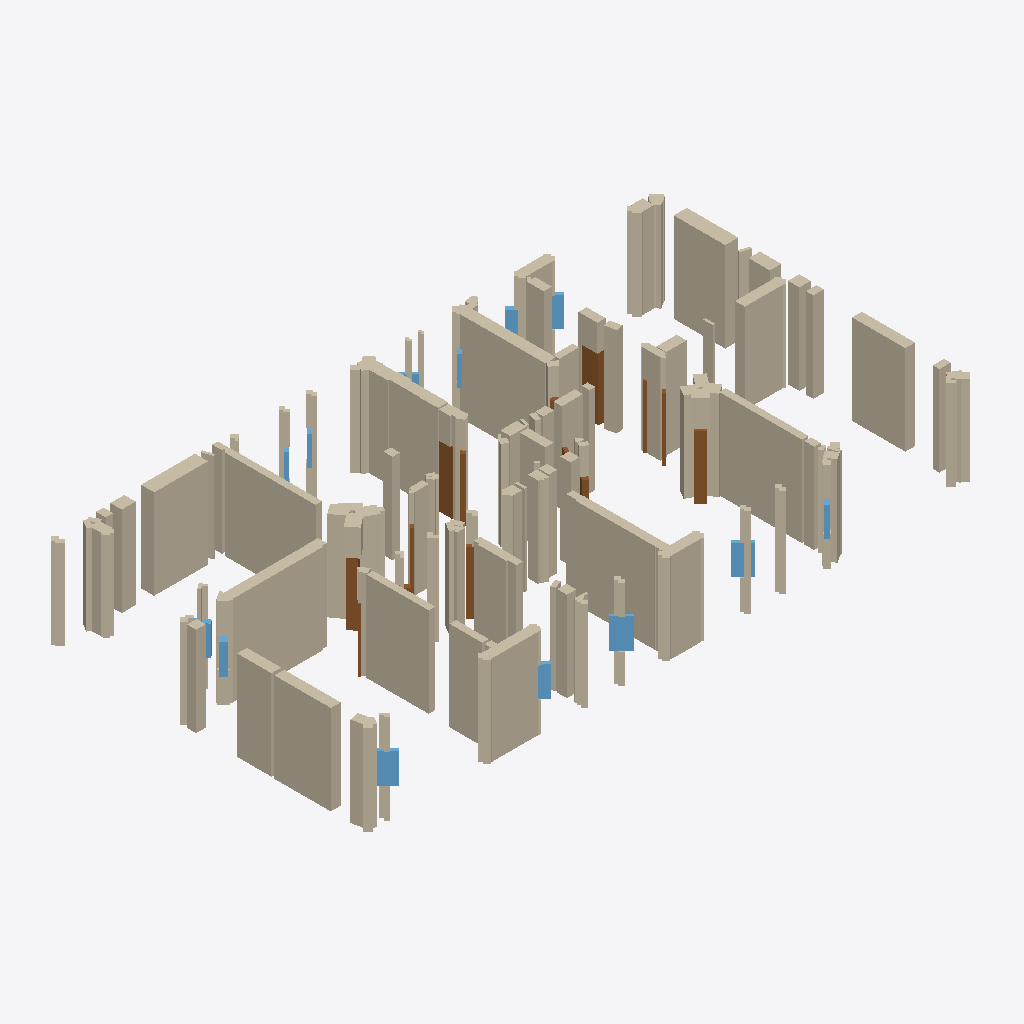
Isometric view of an IFC building model (IFC-SPF (STEP), schema IFC4, length unit millimetre), seen from the south-west, elements coloured by IFC class: 184 walls (beige), 14 doors (brown), 13 windows (light blue).
Extent 20.5 m × 11.2 m × 3.0 m (x, y, z). Storeys (1): EG at 0.00 m. Elements (248): 219 IfcWallStandardCase, 15 IfcWindow, 14 IfcDoor.

HEADER;
FILE_DESCRIPTION(('ViewDefinition[DesignTransferView]'),'2;1');
FILE_NAME('null','2025-11-06T22:07:41+01:00',(''),(''),'IfcOpenShell 0.7.10','IfcOpenShell 0.7.10','');
FILE_SCHEMA(('IFC4'));
ENDSEC;
DATA;
#1=IFCPROJECT('2XWjoRcx9C6hsHgkJC4CTe',$,'Bimify Project',$,$,$,$,(#10),#5);
#12=IFCSITE('1X6sgZkqb6PBLJsg3pXqlO',$,'Site',$,$,#32,$,$,$,$,$,$,$,$);
#13=IFCBUILDING('2N_jlKm0j7TRp97LJp1Un4',$,'Building',$,$,#37,$,$,$,$,$,$);
#14=IFCBUILDINGSTOREY('07ecUa$bnAAvuWg3udkE46',$,'EG',$,$,#42,$,$,$,0.0);
#3578=IFCWALLSTANDARDCASE('1Tzu4IjDL4DwqlGDZMSZId',$,'Wall_68',$,'ExternalWall',#3631,#3626,$,.STANDARD.);
#3158=IFCWALLSTANDARDCASE('1bSK_03yj7hAM7LkH2keLu',$,'Wall_60',$,'InternalWall',#3211,#3206,$,.STANDARD.);
#2740=IFCWALLSTANDARDCASE('1ki__6SQz6hRJhzPRHoRBd',$,'Wall_52',$,'InternalWall',#2793,#2788,$,.STANDARD.);
#8414=IFCWALLSTANDARDCASE('0GojWFOvb0xAichlcJjSyG',$,'Wall_160',$,'ExternalWall',#8467,#8462,$,.STANDARD.);
#1686=IFCWALLSTANDARDCASE('2PrOoQOsL57BbMg_ztY53J',$,'Wall_32',$,'InternalWall',#1739,#1734,$,.STANDARD.);
#7888=IFCWALLSTANDARDCASE('14QKLQRZbF0BZRc6AiqicV',$,'Wall_150',$,'ExternalWall',#7941,#7936,$,.STANDARD.);
#6198=IFCWALLSTANDARDCASE('3x5Vge3YjAyuNy177$Sz4g',$,'Wall_118',$,'InternalWall',#6251,#6246,$,.STANDARD.);
#6938=IFCWALLSTANDARDCASE('1Ex0rfLNj6HOaiQKJjGEQW',$,'Wall_132',$,'ExternalWall',#6991,#6986,$,.STANDARD.);
#6992=IFCWALLSTANDARDCASE('3CZY9aniH7PPh7AKTTeUlv',$,'Wall_133',$,'ExternalWall',#7045,#7040,$,.STANDARD.);
#10672=IFCWALLSTANDARDCASE('2Hldf7jCH9MAxvLQ5ZSrla',$,'Wall_203',$,'ExternalWall',#10725,#10720,$,.STANDARD.);
#5466=IFCWALLSTANDARDCASE('0J_zNlip9C$uDAAnz1J1_D',$,'Wall_104',$,'ExternalWall',#5519,#5514,$,.STANDARD.);
#3840=IFCWALLSTANDARDCASE('2eyBkOSSz23wfnsxePcUXu',$,'Wall_73',$,'InternalWall',#3893,#3888,$,.STANDARD.);
#7942=IFCWALLSTANDARDCASE('2d_k7sazf04x$p3Z2OP5f0',$,'Wall_151',$,'ExternalWall',#7995,#7990,$,.STANDARD.);
#4576=IFCWALLSTANDARDCASE('0beffstdHBQPOmtyvdXyYD',$,'Wall_87',$,'ExternalWall',#4629,#4624,$,.STANDARD.);
#9152=IFCWALLSTANDARDCASE('1fXq7YCLX9ygrMa1oVeZoI',$,'Wall_174',$,'InternalWall',#9205,#9200,$,.STANDARD.);
#1740=IFCWALLSTANDARDCASE('0$jcxDEKfAqOn3YfvzXgeF',$,'Wall_33',$,'InternalWall',#1793,#1788,$,.STANDARD.);
#2160=IFCWALLSTANDARDCASE('0gPr5wHLX9muiG2mnFsbl4',$,'Wall_41',$,'InternalWall',#2213,#2208,$,.STANDARD.);
#8468=IFCWALLSTANDARDCASE('2hZJDP$CXFGwcjSvPDmnrn',$,'Wall_161',$,'ExternalWall',#8521,#8516,$,.STANDARD.);
#6516=IFCWALLSTANDARDCASE('2W$c5WSzP4AxB7L5SZs6zn',$,'Wall_124',$,'ExternalWall',#6569,#6564,$,.STANDARD.);
#2898=IFCWALLSTANDARDCASE('1s_G3xgojDNuXHoGuuR8ss',$,'Wall_55',$,'InternalWall',#2949,#2944,$,.STANDARD.);
#8048=IFCWALLSTANDARDCASE('38waduPpPExBCEP8ih7HJ8',$,'Wall_153',$,'ExternalWall',#8101,#8096,$,.STANDARD.);
#4946=IFCWALLSTANDARDCASE('1CMUZu3cr6wh_2yXAcUA7t',$,'Wall_94',$,'InternalWall',#4997,#4992,$,.STANDARD.);
#7100=IFCWALLSTANDARDCASE('2fGiHKmYr5LuIopE97ouN0',$,'Wall_135',$,'ExternalWall',#7153,#7148,$,.STANDARD.);
#3948=IFCWALLSTANDARDCASE('2S0dGIeoTDAu7v740$u5pK',$,'Wall_75',$,'InternalWall',#4001,#3996,$,.STANDARD.);
#7260=IFCWALLSTANDARDCASE('3x2eu5pGL0VgfxYlbU_EMc',$,'Wall_138',$,'ExternalWall',#7313,#7308,$,.STANDARD.);
#3894=IFCWALLSTANDARDCASE('1ulCLsd855EQRmOHkEoOZa',$,'Wall_74',$,'InternalWall',#3947,#3942,$,.STANDARD.);
#2268=IFCWALLSTANDARDCASE('0GJMyZsgDA38T$thCXRtff',$,'Wall_43',$,'InternalWall',#2321,#2316,$,.STANDARD.);
#468=IFCWALLSTANDARDCASE('32l7p2d0rA4g9TFbLcWfvP',$,'Wall_9',$,'InternalWall',#521,#516,$,.STANDARD.);
#98=IFCWALLSTANDARDCASE('1n9sxO4QP8mw8RMVeSG9VN',$,'Wall_2',$,'InternalWall',#151,#146,$,.STANDARD.);
#43=IFCWALLSTANDARDCASE('1i6Bzi2fr9f8eRmVBxYqrX',$,'Wall_1',$,'InternalWall',#97,#92,$,.STANDARD.);
#4892=IFCWALLSTANDARDCASE('2ukf2L6mr1HQgT76fCDM9r',$,'Wall_93',$,'InternalWall',#4945,#4940,$,.STANDARD.);
#10410=IFCWALLSTANDARDCASE('2lstYhIVT6YfX90aKM5jt_',$,'Wall_198',$,'ExternalWall',#10463,#10458,$,.STANDARD.);
#3420=IFCWALLSTANDARDCASE('3Q1HHFeqHA6h9yTlZJSVUe',$,'Wall_65',$,'InternalWall',#3473,#3468,$,.STANDARD.);
#7418=IFCWALLSTANDARDCASE('3Qqup04xPAkQhrwSa03L9N',$,'Wall_141',$,'ExternalWall',#7471,#7466,$,.STANDARD.);
#7996=IFCWALLSTANDARDCASE('39eIikz_v8E9drZGlBXxzU',$,'Wall_152',$,'ExternalWall',#8047,#8042,$,.STANDARD.);
#3368=IFCWALLSTANDARDCASE('1YNsHSkd54dwf9PaWd_X8E',$,'Wall_64',$,'InternalWall',#3419,#3414,$,.STANDARD.);
#7154=IFCWALLSTANDARDCASE('3WU8Ck$czFFOmlfaKWH_Sq',$,'Wall_136',$,'ExternalWall',#7207,#7202,$,.STANDARD.);
#3264=IFCWALLSTANDARDCASE('2BG3R0syn2ZAHhG4ivDhzn',$,'Wall_62',$,'InternalWall',#3315,#3310,$,.STANDARD.);
#630=IFCWALLSTANDARDCASE('1d71qhj0bAQg8P2hdovGGP',$,'Wall_12',$,'InternalWall',#683,#678,$,.STANDARD.);
#414=IFCWALLSTANDARDCASE('0WWa4IVA5BzgKSTMRhTBev',$,'Wall_8',$,'InternalWall',#467,#462,$,.STANDARD.);
#2846=IFCWALLSTANDARDCASE('0pshfCq6v5NxERabhZQGNk',$,'Wall_54',$,'InternalWall',#2897,#2892,$,.STANDARD.);
#360=IFCWALLSTANDARDCASE('1r$rBogiL2bwaljcT_LC_8',$,'Wall_7',$,'InternalWall',#413,#408,$,.STANDARD.);
#684=IFCWALLSTANDARDCASE('2BGpY3ZBD6pAujsP6fOKE$',$,'Wall_13',$,'InternalWall',#737,#732,$,.STANDARD.);
#4838=IFCWALLSTANDARDCASE('0GrOgE93H6lPuaAnbj4GPk',$,'Wall_92',$,'InternalWall',#4891,#4886,$,.STANDARD.);
#8682=IFCWALLSTANDARDCASE('0bTkKuxkv3t9mTM6CIXuf_',$,'Wall_165',$,'ExternalWall',#8735,#8730,$,.STANDARD.);
#7208=IFCWALLSTANDARDCASE('2h3JModFvETOuXuC_kR6YA',$,'Wall_137',$,'ExternalWall',#7259,#7254,$,.STANDARD.);
#11609=IFCDOOR('1uggal1IXDJux99okcbHnY',$,'Door',$,$,#12178,#12173,$,$,$,$,$,$);
#8102=IFCWALLSTANDARDCASE('2tQm69jQ12e8sLRsr8ygax',$,'Wall_154',$,'ExternalWall',#8153,#8148,$,.STANDARD.);
#4316=IFCWALLSTANDARDCASE('2wQSLJTsr3JhpgEe1k9TuO',$,'Wall_82',$,'ExternalWall',#4367,#4362,$,.STANDARD.);
#7732=IFCWALLSTANDARDCASE('07IBXWBqbBhwEcriLdZvvn',$,'Wall_147',$,'ExternalWall',#7783,#7778,$,.STANDARD.);
#7472=IFCWALLSTANDARDCASE('1d1RiJrsX9ihpcgKkleWLF',$,'Wall_142',$,'ExternalWall',#7523,#7518,$,.STANDARD.);
#8892=IFCWALLSTANDARDCASE('2sw3HbElb8jPGRMCyek2QP',$,'Wall_169',$,'ExternalWall',#8943,#8938,$,.STANDARD.);
#11142=IFCWALLSTANDARDCASE('0Xv6M0GFL2zg7Aa94QM1qr',$,'Wall_212',$,'ExternalWall',#11195,#11190,$,.STANDARD.);
#2686=IFCWALLSTANDARDCASE('2tkR8Hwh54tQ4IWDQ6eF73',$,'Wall_51',$,'InternalWall',#2739,#2734,$,.STANDARD.);
#8522=IFCWALLSTANDARDCASE('1uxGK58KT4hurAk6_uHjkh',$,'Wall_162',$,'ExternalWall',#8575,#8570,$,.STANDARD.);
#952=IFCWALLSTANDARDCASE('27pawFnVjFAOlS5v0yEzRp',$,'Wall_18',$,'InternalWall',#1005,#1000,$,.STANDARD.);
#11574=IFCDOOR('24sKFqK6n5IRukmAbeaI1j',$,'Door',$,$,#11835,#11830,$,$,$,$,$,$);
#792=IFCWALLSTANDARDCASE('0YFjMmYCP3H8_srTRn0RNm',$,'Wall_15',$,'InternalWall',#845,#840,$,.STANDARD.);
#11569=IFCDOOR('3eUjdKniv6GfzFURcsVh8X',$,'Door',$,$,#11786,#11781,$,$,$,$,$,$);
#6252=IFCWALLSTANDARDCASE('3FTT0aHD1FLvVX1EeBb$SG',$,'Wall_119',$,'InternalWall',#6305,#6300,$,.STANDARD.);
#6676=IFCWALLSTANDARDCASE('1bP_8J$t9CUAm4Zi3CwbBb',$,'Wall_127',$,'ExternalWall',#6727,#6722,$,.STANDARD.);
#738=IFCWALLSTANDARDCASE('19Rk_fSkL7sxI4NghtcWAP',$,'Wall_14',$,'InternalWall',#791,#786,$,.STANDARD.);
#2374=IFCWALLSTANDARDCASE('0IMf2vEFP6PvObcUU0ymB$',$,'Wall_45',$,'InternalWall',#2425,#2420,$,.STANDARD.);
#3632=IFCWALLSTANDARDCASE('3qYHXJTYH729d9AoE6FctH',$,'Wall_69',$,'ExternalWall',#3683,#3678,$,.STANDARD.);
#11619=IFCWINDOW('0jvwXtSSvCsP1wy6EO$cFu',$,'Window',$,$,#12278,#12273,$,$,$,$,$,$);
#8736=IFCWALLSTANDARDCASE('0hgDkpU3rCLQQGqWmYadnF',$,'Wall_166',$,'ExternalWall',#8787,#8782,$,.STANDARD.);
#7524=IFCWALLSTANDARDCASE('2OrV9diS93PAJcH75cyuoe',$,'Wall_143',$,'ExternalWall',#7575,#7570,$,.STANDARD.);
#7046=IFCWALLSTANDARDCASE('0VeK4auCH0HvMnztek4Bwu',$,'Wall_134',$,'ExternalWall',#7099,#7094,$,.STANDARD.);
#5624=IFCWALLSTANDARDCASE('3nt9aPcrT7cQyrw6Sl28hj',$,'Wall_107',$,'ExternalWall',#5675,#5670,$,.STANDARD.);
#4786=IFCWALLSTANDARDCASE('136H3bNmT6c9UQX0fIWEYb',$,'Wall_91',$,'ExternalWall',#4837,#4832,$,.STANDARD.);
#11579=IFCDOOR('0zddHmKS56$u0EJjDPUkQq',$,'Door',$,$,#11884,#11879,$,$,$,$,$,$);
#9676=IFCWALLSTANDARDCASE('07aq94CU12t9FoiG7MqbXy',$,'Wall_184',$,'ExternalWall',#9729,#9724,$,.STANDARD.);
#2582=IFCWALLSTANDARDCASE('06gL$fpYf2ovMNofi7shiB',$,'Wall_49',$,'InternalWall',#2633,#2628,$,.STANDARD.);
#2794=IFCWALLSTANDARDCASE('0AufukKd1EuB7GF35IzBzR',$,'Wall_53',$,'InternalWall',#2845,#2840,$,.STANDARD.);
#522=IFCWALLSTANDARDCASE('01tCBeVcX0qhrCUsJfI6SZ',$,'Wall_10',$,'InternalWall',#575,#570,$,.STANDARD.);
#11654=IFCWINDOW('12t1CNvzTAnfKtPTRPS9nu',$,'Window',$,$,#12631,#12626,$,$,$,$,$,$);
#9048=IFCWALLSTANDARDCASE('36qJc6JWj7HBECM9lTlhg3',$,'Wall_172',$,'ExternalWall',#9099,#9094,$,.STANDARD.);
#8154=IFCWALLSTANDARDCASE('0$FFISV4n2nBAJtJIgF8ap',$,'Wall_155',$,'ExternalWall',#8205,#8200,$,.STANDARD.);
#2530=IFCWALLSTANDARDCASE('0zArvpe41DhQcEz66yEGcs',$,'Wall_48',$,'InternalWall',#2581,#2576,$,.STANDARD.);
#5102=IFCWALLSTANDARDCASE('2A19Y0dQn3qvEACe2L8sme',$,'Wall_97',$,'ExternalWall',#5153,#5148,$,.STANDARD.);
#5362=IFCWALLSTANDARDCASE('0iOGFsSWT5OegcECln0JTM',$,'Wall_102',$,'ExternalWall',#5413,#5408,$,.STANDARD.);
#5414=IFCWALLSTANDARDCASE('2LLPz6tVH8590qYdO9tEOq',$,'Wall_103',$,'ExternalWall',#5465,#5460,$,.STANDARD.);
#10200=IFCWALLSTANDARDCASE('3K67mLj0v9p8AA9k$GEWup',$,'Wall_194',$,'InternalWall',#10251,#10246,$,.STANDARD.);
#3316=IFCWALLSTANDARDCASE('03krprb7b498iRMpwbK5ct',$,'Wall_63',$,'InternalWall',#3367,#3362,$,.STANDARD.);
#4210=IFCWALLSTANDARDCASE('3YM32mhMf27BZjmkrKC5Qb',$,'Wall_80',$,'InternalWall',#4263,#4258,$,.STANDARD.);
#900=IFCWALLSTANDARDCASE('3$zRRD2MD4WxQFIqiKrb0e',$,'Wall_17',$,'InternalWall',#951,#946,$,.STANDARD.);
#1794=IFCWALLSTANDARDCASE('3QWr7lhk59eRFtEcWyEmk4',$,'Wall_34',$,'InternalWall',#1845,#1840,$,.STANDARD.);
#846=IFCWALLSTANDARDCASE('33a9Bo8bf5qfgOJoM6MHQB',$,'Wall_16',$,'InternalWall',#899,#894,$,.STANDARD.);
#5936=IFCWALLSTANDARDCASE('0Ysq56CjHAQvIWj4fUZd6O',$,'Wall_113',$,'ExternalWall',#5989,#5984,$,.STANDARD.);
#11639=IFCWINDOW('2MIRaaC2f0Rw0KXD9fDR7q',$,'Window',$,$,#12480,#12475,$,$,$,$,$,$);
#1214=IFCWALLSTANDARDCASE('1R9_ns88L1wg$yCOeP8am2',$,'Wall_23',$,'InternalWall',#1265,#1260,$,.STANDARD.);
#11674=IFCDOOR('3MikXlrN15mBLqy3ye$3Fw',$,'Door',$,$,#12835,#12830,$,$,$,$,$,$);
#9312=IFCWALLSTANDARDCASE('0z$ltxZe56XBWO49c0$76Z',$,'Wall_177',$,'InternalWall',#9363,#9358,$,.STANDARD.);
#5780=IFCWALLSTANDARDCASE('0HeJJSKqj1Wud$oAM9IxhY',$,'Wall_110',$,'ExternalWall',#5831,#5826,$,.STANDARD.);
#4420=IFCWALLSTANDARDCASE('00BBA$JxLAAwFOkYhgNpDn',$,'Wall_84',$,'ExternalWall',#4471,#4466,$,.STANDARD.);
#7314=IFCWALLSTANDARDCASE('0hpz_0g2XFse3FtHLTdGpy',$,'Wall_139',$,'ExternalWall',#7365,#7360,$,.STANDARD.);
#5572=IFCWALLSTANDARDCASE('06c_unJ8184wgt_uV7e$lG',$,'Wall_106',$,'ExternalWall',#5623,#5618,$,.STANDARD.);
#7836=IFCWALLSTANDARDCASE('12u1j_ZUr5ZR5mOzh6OjzC',$,'Wall_149',$,'ExternalWall',#7887,#7882,$,.STANDARD.);
#1370=IFCWALLSTANDARDCASE('02MokpFLT2_eO09pgHAkBU',$,'Wall_26',$,'InternalWall',#1423,#1418,$,.STANDARD.);
#10882=IFCWALLSTANDARDCASE('3iqqvt1hb0AhIVl0MCAYwh',$,'Wall_207',$,'ExternalWall',#10933,#10928,$,.STANDARD.);
#9206=IFCWALLSTANDARDCASE('0cTZYv1WbF6hllQGYdQWQI',$,'Wall_175',$,'InternalWall',#9259,#9254,$,.STANDARD.);
#5990=IFCWALLSTANDARDCASE('34AjOaCe50EfhKoE0BOBJJ',$,'Wall_114',$,'ExternalWall',#6041,#6036,$,.STANDARD.);
#5206=IFCWALLSTANDARDCASE('2AGqF4XXD2F8SnjheM1h6j',$,'Wall_99',$,'ExternalWall',#5257,#5252,$,.STANDARD.);
#11614=IFCWINDOW('37yuI4twTE0OEbk3qkr$se',$,'Window',$,$,#12227,#12222,$,$,$,$,$,$);
#10252=IFCWALLSTANDARDCASE('3eW1ciWf170wJC5IjfmbQr',$,'Wall_195',$,'InternalWall',#10305,#10300,$,.STANDARD.);
#8206=IFCWALLSTANDARDCASE('2nZVG$IWb7rugcfbsMcfxB',$,'Wall_156',$,'ExternalWall',#8257,#8252,$,.STANDARD.);
#7680=IFCWALLSTANDARDCASE('3N1J1Zbs9AfAOwUnmIV_Fx',$,'Wall_146',$,'ExternalWall',#7731,#7726,$,.STANDARD.);
#8630=IFCWALLSTANDARDCASE('0z6YuCSvHEqQ1KLfT914gX',$,'Wall_164',$,'ExternalWall',#8681,#8676,$,.STANDARD.);
#4682=IFCWALLSTANDARDCASE('2wwkqoVePEeRZToLpzR0ke',$,'Wall_89',$,'ExternalWall',#4733,#4728,$,.STANDARD.);
#9782=IFCWALLSTANDARDCASE('29vbuywcT5x9u7ag4BIF9k',$,'Wall_186',$,'ExternalWall',#9833,#9828,$,.STANDARD.);
#3474=IFCWALLSTANDARDCASE('2sjHkNW0vAc9b7za5ei7LE',$,'Wall_66',$,'InternalWall',#3525,#3520,$,.STANDARD.);
#5258=IFCWALLSTANDARDCASE('00e2ESCh94lg_$ppQBzqNp',$,'Wall_100',$,'ExternalWall',#5309,#5304,$,.STANDARD.);
#9730=IFCWALLSTANDARDCASE('3QDYxg8xbDjgnKQDIWWi_8',$,'Wall_185',$,'ExternalWall',#9781,#9776,$,.STANDARD.);
#576=IFCWALLSTANDARDCASE('1davvBvmnBO8lZOT1f0XeQ',$,'Wall_11',$,'InternalWall',#629,#624,$,.STANDARD.);
#8310=IFCWALLSTANDARDCASE('1_dv8XFRLBVwQ6gtP9xHVu',$,'Wall_158',$,'ExternalWall',#8361,#8356,$,.STANDARD.);
#5050=IFCWALLSTANDARDCASE('18c2LW9hbCRBOfgzjDwlnx',$,'Wall_96',$,'ExternalWall',#5101,#5096,$,.STANDARD.);
#9416=IFCWALLSTANDARDCASE('2WEVx5ztT9Zua5N3q0S3L2',$,'Wall_179',$,'InternalWall',#9467,#9462,$,.STANDARD.);
#11599=IFCDOOR('1cQ$8RjV92b9GqkpbECDCw',$,'Door',$,$,#12080,#12075,$,$,$,$,$,$);
#11629=IFCWINDOW('3Eb9sqFHv9hOl5scOzj9ie',$,'Window',$,$,#12378,#12373,$,$,$,$,$,$);
#10148=IFCWALLSTANDARDCASE('3Xy9D$Xx95gufQ18ymLYaJ',$,'Wall_193',$,'InternalWall',#10199,#10194,$,.STANDARD.);
#10830=IFCWALLSTANDARDCASE('0i8tRKRfDF8PFskgGWojfx',$,'Wall_206',$,'ExternalWall',#10881,#10876,$,.STANDARD.);
#308=IFCWALLSTANDARDCASE('3EvG8j29bE8x9wg9wThGrL',$,'Wall_6',$,'InternalWall',#359,#354,$,.STANDARD.);
#10358=IFCWALLSTANDARDCASE('38wAOV$rj788i0idgVI6L7',$,'Wall_197',$,'InternalWall',#10409,#10404,$,.STANDARD.);
#11250=IFCWALLSTANDARDCASE('3oa7jOR0bBnRVcYYcLwo0J',$,'Wall_214',$,'ExternalWall',#11303,#11298,$,.STANDARD.);
#11694=IFCWINDOW('2AEYU5tKv4if6UaIMN0QiB',$,'Window',$,$,#13035,#13030,$,$,$,$,$,$);
#8362=IFCWALLSTANDARDCASE('32gBo30WzDFxnteydWKS$m',$,'Wall_159',$,'ExternalWall',#8413,#8408,$,.STANDARD.);
#1058=IFCWALLSTANDARDCASE('1UVSG34XrAaewz8XwJEggH',$,'Wall_20',$,'InternalWall',#1109,#1104,$,.STANDARD.);
#4734=IFCWALLSTANDARDCASE('0ymf9BfKHBCgh8fon13$7f',$,'Wall_90',$,'ExternalWall',#4785,#4780,$,.STANDARD.);
#4002=IFCWALLSTANDARDCASE('0e6eAePaDA9fq90b8qhC2s',$,'Wall_76',$,'InternalWall',#4053,#4048,$,.STANDARD.);
#6728=IFCWALLSTANDARDCASE('3ONrxHrrzD9eBs_2kFt3p6',$,'Wall_128',$,'ExternalWall',#6779,#6774,$,.STANDARD.);
#5728=IFCWALLSTANDARDCASE('28I$reUwP8w9Co4FHkmMrD',$,'Wall_109',$,'ExternalWall',#5779,#5774,$,.STANDARD.);
#5832=IFCWALLSTANDARDCASE('0YS25ZqiL9cuJ0ygTBNWkY',$,'Wall_111',$,'ExternalWall',#5883,#5878,$,.STANDARD.);
#11664=IFCWINDOW('2Zk3vstR5EE8b0ye4vGF1L',$,'Window',$,$,#12733,#12728,$,$,$,$,$,$);
#11604=IFCDOOR('3gs3ypqJ5EEgWOFQOuy$KW',$,'Door',$,$,#12129,#12124,$,$,$,$,$,$);
#5154=IFCWALLSTANDARDCASE('226xTE0LzFYu7PImPPxtoz',$,'Wall_98',$,'ExternalWall',#5205,#5200,$,.STANDARD.);
#5310=IFCWALLSTANDARDCASE('2nWasOlr5E89bgdW9HRY1V',$,'Wall_101',$,'ExternalWall',#5361,#5356,$,.STANDARD.);
#11649=IFCDOOR('2_gq4_YpT4ugvXGfZ$1Q4h',$,'Door',$,$,#12582,#12577,$,$,$,$,$,$);
#3002=IFCWALLSTANDARDCASE('3yrCab_LfDlhjb3KgasUbj',$,'Wall_57',$,'InternalWall',#3053,#3048,$,.STANDARD.);
#3788=IFCWALLSTANDARDCASE('25rNvyC355Yhaa7p$TixBM',$,'Wall_72',$,'ExternalWall',#3839,#3834,$,.STANDARD.);
#5884=IFCWALLSTANDARDCASE('0MPDImRzL20wYLRA3dRgot',$,'Wall_112',$,'ExternalWall',#5935,#5930,$,.STANDARD.);
#11589=IFCDOOR('0JXfSkhYn3mvilngSsi9VS',$,'Door',$,$,#11982,#11977,$,$,$,$,$,$);
#4524=IFCWALLSTANDARDCASE('3lAh$HArHFuumLp7x$cOv5',$,'Wall_86',$,'ExternalWall',#4575,#4570,$,.STANDARD.);
#7628=IFCWALLSTANDARDCASE('3BpUIg1n5ELg_FwKSsIyI3',$,'Wall_145',$,'ExternalWall',#7679,#7674,$,.STANDARD.);
#5676=IFCWALLSTANDARDCASE('1M_YI0_FX3T95au$2iBCmF',$,'Wall_108',$,'ExternalWall',#5727,#5722,$,.STANDARD.);
#11669=IFCWINDOW('1DMg7C3f54x9i_R5Txi9BW',$,'Window',$,$,#12784,#12779,$,$,$,$,$,$);
#11644=IFCWINDOW('39QXV_XEf1IBFPXiuxThZx',$,'Window',$,$,#12531,#12526,$,$,$,$,$,$);
#11460=IFCWALLSTANDARDCASE('33WHGSoIr63w1kAdh_I3zV',$,'Wall_218',$,'ExternalWall',#11511,#11506,$,.STANDARD.);
#1162=IFCWALLSTANDARDCASE('17o7tZ0c9FuRPyf63RwdoT',$,'Wall_22',$,'InternalWall',#1213,#1208,$,.STANDARD.);
#11594=IFCDOOR('3TaqwDhpvEx8NWjN_UMV8E',$,'Door',$,$,#12031,#12026,$,$,$,$,$,$);
#8576=IFCWALLSTANDARDCASE('31a_k9MfD1gPmJ4WSHbgNC',$,'Wall_163',$,'ExternalWall',#8629,#8624,$,.STANDARD.);
#6094=IFCWALLSTANDARDCASE('31Mqobnaz8uQ4qCY5wVNDf',$,'Wall_116',$,'ExternalWall',#6145,#6140,$,.STANDARD.);
#10568=IFCWALLSTANDARDCASE('1d3Daafxf2U9km0obl4aLt',$,'Wall_201',$,'ExternalWall',#10619,#10614,$,.STANDARD.);
#1006=IFCWALLSTANDARDCASE('0_I3w17d5EoABguTFMUvPf',$,'Wall_19',$,'InternalWall',#1057,#1052,$,.STANDARD.);
#2634=IFCWALLSTANDARDCASE('01_P2_N$50txLZBEbvV$sQ',$,'Wall_50',$,'InternalWall',#2685,#2680,$,.STANDARD.);
#8996=IFCWALLSTANDARDCASE('1YRMODrgnAFOKIMaCCfHIr',$,'Wall_171',$,'ExternalWall',#9047,#9042,$,.STANDARD.);
#3212=IFCWALLSTANDARDCASE('2AGHzx9Rn5TA5hifBKVsGK',$,'Wall_61',$,'InternalWall',#3263,#3258,$,.STANDARD.);
#11684=IFCWINDOW('3ya6H8nuX3t9bqS69Vn7vm',$,'Window',$,$,#12935,#12930,$,$,$,$,$,$);
#11659=IFCWINDOW('2TF3AbANH3luOcPBOIYSER',$,'Window',$,$,#12682,#12677,$,$,$,$,$,$);
#10986=IFCWALLSTANDARDCASE('2mpQIuqdL0HAlEJM1iPKIa',$,'Wall_209',$,'ExternalWall',#11037,#11032,$,.STANDARD.);
#3684=IFCWALLSTANDARDCASE('2pJwniatD5CRwX_4DPr7Jr',$,'Wall_70',$,'ExternalWall',#3735,#3730,$,.STANDARD.);
#152=IFCWALLSTANDARDCASE('0CnpuQUUv6CwF40qe5rrO_',$,'Wall_3',$,'InternalWall',#203,#198,$,.STANDARD.);
#6464=IFCWALLSTANDARDCASE('3x_TryeZDEROAX9gVZaqWP',$,'Wall_123',$,'InternalWall',#6515,#6510,$,.STANDARD.);
#3736=IFCWALLSTANDARDCASE('2p$j$1VbL1BQJR7USv5u_i',$,'Wall_71',$,'ExternalWall',#3787,#3782,$,.STANDARD.);
#2478=IFCWALLSTANDARDCASE('2Ko$U4Cbf12hkSk4DcSas5',$,'Wall_47',$,'InternalWall',#2529,#2524,$,.STANDARD.);
#11624=IFCDOOR('2RCB5seEL9p9Uyc8F922UV',$,'Door',$,$,#12329,#12324,$,$,$,$,$,$);
#2004=IFCWALLSTANDARDCASE('1bW1xB1w59F9ScpqrYiQTi',$,'Wall_38',$,'InternalWall',#2055,#2050,$,.STANDARD.);
#256=IFCWALLSTANDARDCASE('2Fc40lzon2aA7Rpa9zKKsS',$,'Wall_5',$,'InternalWall',#307,#302,$,.STANDARD.);
#4106=IFCWALLSTANDARDCASE('0Jbcty47r1C9IwMWLZS71D',$,'Wall_78',$,'InternalWall',#4157,#4152,$,.STANDARD.);
#11512=IFCWALLSTANDARDCASE('3LZKACg9f2jh6_mmwlq7Ou',$,'Wall_219',$,'ExternalWall',#11563,#11558,$,.STANDARD.);
#10934=IFCWALLSTANDARDCASE('2TwnslyRP35Q_NVV289CJb',$,'Wall_208',$,'ExternalWall',#10985,#10980,$,.STANDARD.);
#11634=IFCWINDOW('2ZLhm57EH8rAAMiFFCtCIQ',$,'Window',$,$,#12429,#12424,$,$,$,$,$,$);
#2426=IFCWALLSTANDARDCASE('2_ujKqTCr4Se4Z6qIoaSDV',$,'Wall_46',$,'InternalWall',#2477,#2472,$,.STANDARD.);
#7366=IFCWALLSTANDARDCASE('1dR6yabFTC295ga4A3pCNc',$,'Wall_140',$,'ExternalWall',#7417,#7412,$,.STANDARD.);
#6042=IFCWALLSTANDARDCASE('0m$UyjEwvAMRIFsBS3nVyY',$,'Wall_115',$,'ExternalWall',#6093,#6088,$,.STANDARD.);
#4472=IFCWALLSTANDARDCASE('0LE6Swd1fFf9cdAK_Q2fN1',$,'Wall_85',$,'ExternalWall',#4523,#4518,$,.STANDARD.);
#11038=IFCWALLSTANDARDCASE('0the5x2JzBzQ0oG3yhaPh_',$,'Wall_210',$,'ExternalWall',#11089,#11084,$,.STANDARD.);
#2214=IFCWALLSTANDARDCASE('3UIRyubBTFK9vK_MKSKEcH',$,'Wall_42',$,'InternalWall',#2267,#2262,$,.STANDARD.);
#2108=IFCWALLSTANDARDCASE('2HS2OfOBzCGeW5w1LJUoax',$,'Wall_40',$,'InternalWall',#2159,#2154,$,.STANDARD.);
#10096=IFCWALLSTANDARDCASE('0p8pax5Gb0CfaPCk3yf$yP',$,'Wall_192',$,'InternalWall',#10147,#10142,$,.STANDARD.);
#4158=IFCWALLSTANDARDCASE('0napboqAz2PhKTMCYh41Kw',$,'Wall_79',$,'InternalWall',#4209,#4204,$,.STANDARD.);
#11408=IFCWALLSTANDARDCASE('0u6T2dyin6489XQuBClxjE',$,'Wall_217',$,'ExternalWall',#11459,#11454,$,.STANDARD.);
#1530=IFCWALLSTANDARDCASE('3oStGjCaTDfB6Wo9jxjMhT',$,'Wall_29',$,'InternalWall',#1581,#1576,$,.STANDARD.);
#2950=IFCWALLSTANDARDCASE('03d_1Tran1_PO08I3LH828',$,'Wall_56',$,'InternalWall',#3001,#2996,$,.STANDARD.);
#8944=IFCWALLSTANDARDCASE('1arDQPTj93LwL4Rbgt__iJ',$,'Wall_170',$,'ExternalWall',#8995,#8990,$,.STANDARD.);
#11699=IFCWINDOW('2vR$508MvDfe_rdiCwGQBR',$,'Window',$,$,#13086,#13081,$,$,$,$,$,$);
#1110=IFCWALLSTANDARDCASE('2Ghl9V$DXDo9PkdTLYVdX2',$,'Wall_21',$,'InternalWall',#1161,#1156,$,.STANDARD.);
#6570=IFCWALLSTANDARDCASE('3l_1vd_jbFsAQqf0e1Q7TZ',$,'Wall_125',$,'ExternalWall',#6623,#6618,$,.STANDARD.);
#6624=IFCWALLSTANDARDCASE('1q6CScZ5j9I89MM9Hq623P',$,'Wall_126',$,'ExternalWall',#6675,#6670,$,.STANDARD.);
#11090=IFCWALLSTANDARDCASE('3ekSbv1a18AuHmUNwNc1aj',$,'Wall_211',$,'ExternalWall',#11141,#11136,$,.STANDARD.);
#2322=IFCWALLSTANDARDCASE('1OIUoO7vzFCuTIEOACwMV9',$,'Wall_44',$,'InternalWall',#2373,#2368,$,.STANDARD.);
#8788=IFCWALLSTANDARDCASE('30$ngoXZL0VR28q8Ql2kMf',$,'Wall_167',$,'ExternalWall',#8839,#8834,$,.STANDARD.);
#9572=IFCWALLSTANDARDCASE('00MFzql491chYKLUa_ObAF',$,'Wall_182',$,'ExternalWall',#9623,#9618,$,.STANDARD.);
#1424=IFCWALLSTANDARDCASE('304_xr$yXE4QG9bRf$WG04',$,'Wall_27',$,'InternalWall',#1477,#1472,$,.STANDARD.);
#6360=IFCWALLSTANDARDCASE('0uyzXtFGzFtvN1ndOgiS$b',$,'Wall_121',$,'InternalWall',#6411,#6406,$,.STANDARD.);
#9938=IFCWALLSTANDARDCASE('2T10k9nAb5LBzi7FHpdJfP',$,'Wall_189',$,'ExternalWall',#9991,#9986,$,.STANDARD.);
#4368=IFCWALLSTANDARDCASE('3kU0oA74DBxuWssDKNVmBN',$,'Wall_83',$,'ExternalWall',#4419,#4414,$,.STANDARD.);
#11196=IFCWALLSTANDARDCASE('3f38QFK99CURe3mXy$67pg',$,'Wall_213',$,'ExternalWall',#11249,#11244,$,.STANDARD.);
#11584=IFCDOOR('3VK7TaJbLBRRpYAX8jYNlG',$,'Door',$,$,#11933,#11928,$,$,$,$,$,$);
#1478=IFCWALLSTANDARDCASE('3EqYT8kK52zuT26Logp0bB',$,'Wall_28',$,'InternalWall',#1529,#1524,$,.STANDARD.);
#8258=IFCWALLSTANDARDCASE('1tfwei5n94zPNCUf25ab5Z',$,'Wall_157',$,'ExternalWall',#8309,#8304,$,.STANDARD.);
#1846=IFCWALLSTANDARDCASE('19bli4zMHFQvl3qfgsD808',$,'Wall_35',$,'InternalWall',#1899,#1894,$,.STANDARD.);
#11564=IFCDOOR('0SP8bOsAvA8xJ4rBcc9LW3',$,'Door',$,$,#11737,#11732,$,$,$,$,$,$);
#7576=IFCWALLSTANDARDCASE('1JMI2KIiT518AyIM_tZv_S',$,'Wall_144',$,'ExternalWall',#7627,#7622,$,.STANDARD.);
#1318=IFCWALLSTANDARDCASE('1d42h7ihTBMBVubmgo7yMx',$,'Wall_25',$,'InternalWall',#1369,#1364,$,.STANDARD.);
#2056=IFCWALLSTANDARDCASE('1ESJJczSL7qvYWywISqJkF',$,'Wall_39',$,'InternalWall',#2107,#2102,$,.STANDARD.);
#6886=IFCWALLSTANDARDCASE('03y6XsjXnFB84j2Rz8eyRB',$,'Wall_131',$,'ExternalWall',#6937,#6932,$,.STANDARD.);
#204=IFCWALLSTANDARDCASE('3hLwMaeEL22A8EukmpX_3s',$,'Wall_4',$,'InternalWall',#255,#250,$,.STANDARD.);
#9100=IFCWALLSTANDARDCASE('0MjMcgTo1Drue_IvQxMV5D',$,'Wall_173',$,'ExternalWall',#9151,#9146,$,.STANDARD.);
#11689=IFCDOOR('27$0PQVLb1cuSKSU3ejIQf',$,'Door',$,$,#12986,#12981,$,$,$,$,$,$);
#6834=IFCWALLSTANDARDCASE('0c3QqKIC1DIvDoOCuZ6pNh',$,'Wall_130',$,'ExternalWall',#6885,#6880,$,.STANDARD.);
#4054=IFCWALLSTANDARDCASE('3Lxe5rXzjDcBYstAWEbQlr',$,'Wall_77',$,'InternalWall',#4105,#4100,$,.STANDARD.);
ENDSEC;